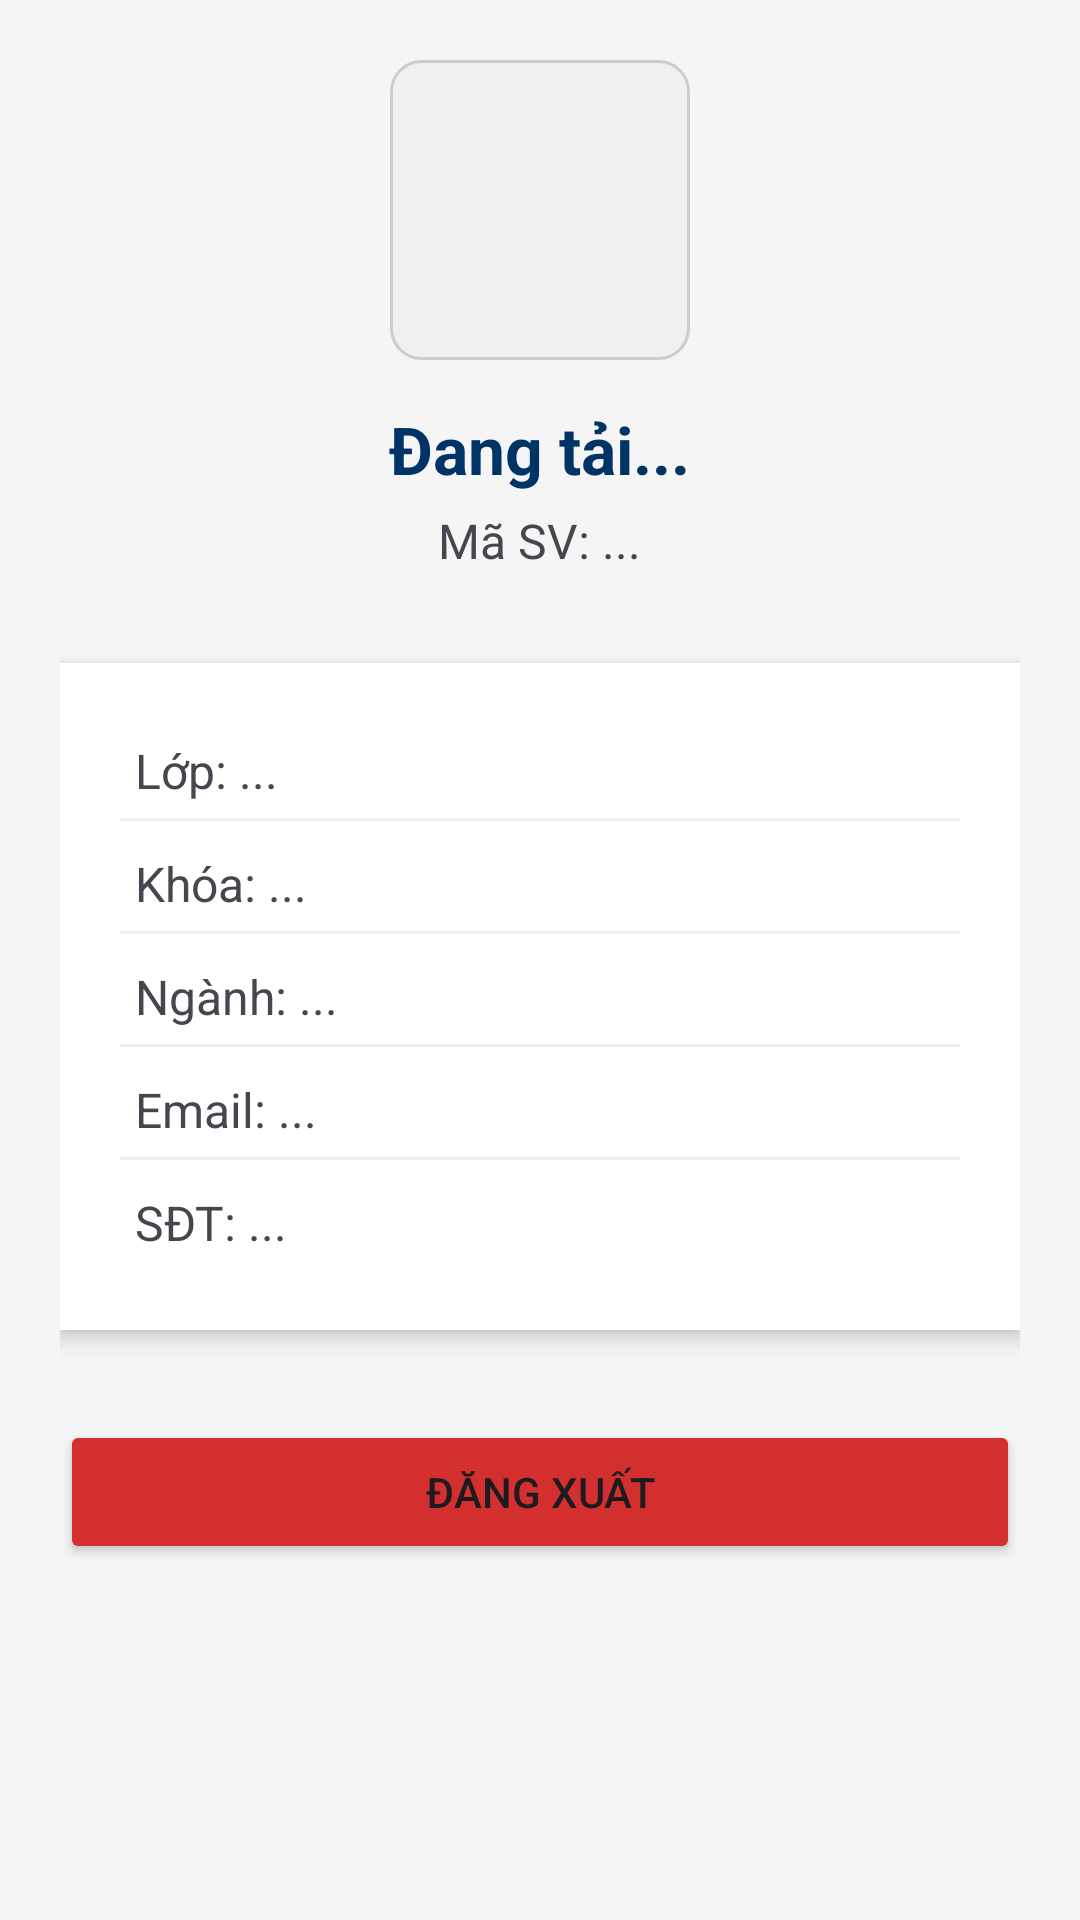

Write the Android layout XML for this screen, with the resource values it uses.
<!-- AndroidManifest.xml: application theme Theme.HAUI5S -->
<!-- res/layout/fragment_profile.xml -->
<?xml version="1.0" encoding="utf-8"?>
<LinearLayout xmlns:android="http://schemas.android.com/apk/res/android"
    android:layout_width="match_parent"
    android:layout_height="match_parent"
    android:orientation="vertical"
    android:background="#F5F5F5"
    android:gravity="center_horizontal"
    android:padding="20dp"
    android:fitsSystemWindows="true">

    <ImageView
        android:layout_width="100dp"
        android:layout_height="100dp"
        android:src="@drawable/ic_launcher_foreground"
        android:background="@drawable/bg_rounded_input"
        android:layout_marginBottom="15dp"/>

    <TextView
        android:id="@+id/tvProfileName"
        android:layout_width="wrap_content"
        android:layout_height="wrap_content"
        android:text="Đang tải..."
        android:textSize="22sp"
        android:textStyle="bold"
        android:textColor="#003366"
        android:layout_marginBottom="5dp"/>

    <TextView
        android:id="@+id/tvProfileID"
        android:layout_width="wrap_content"
        android:layout_height="wrap_content"
        android:text="Mã SV: ..."
        android:textSize="16sp"
        android:layout_marginBottom="30dp"/>

    <LinearLayout
        android:layout_width="match_parent"
        android:layout_height="wrap_content"
        android:orientation="vertical"
        android:background="@android:color/white"
        android:padding="20dp"
        android:elevation="4dp">

        <TextView
            android:id="@+id/tvDetailLop"
            android:layout_width="match_parent"
            android:layout_height="wrap_content"
            android:text="Lớp: ..."
            android:textSize="16sp"
            android:padding="5dp"/>
        <View
            android:layout_width="match_parent"
            android:layout_height="1dp"
            android:background="#EEE"
            android:layout_marginBottom="5dp"/>

        <TextView
            android:id="@+id/tvDetailKhoa"
            android:layout_width="match_parent"
            android:layout_height="wrap_content"
            android:text="Khóa: ..."
            android:textSize="16sp"
            android:padding="5dp"/>
        <View
            android:layout_width="match_parent"
            android:layout_height="1dp"
            android:background="#EEE"
            android:layout_marginBottom="5dp"/>

        <TextView
            android:id="@+id/tvDetailNganh"
            android:layout_width="match_parent"
            android:layout_height="wrap_content"
            android:text="Ngành: ..."
            android:textSize="16sp"
            android:padding="5dp"/>
        <View
            android:layout_width="match_parent"
            android:layout_height="1dp"
            android:background="#EEE"
            android:layout_marginBottom="5dp"/>

        <TextView
            android:id="@+id/tvDetailEmail"
            android:layout_width="match_parent"
            android:layout_height="wrap_content"
            android:text="Email: ..."
            android:textSize="16sp"
            android:padding="5dp"/>
        <View
            android:layout_width="match_parent"
            android:layout_height="1dp"
            android:background="#EEE"
            android:layout_marginBottom="5dp"/>

        <TextView
            android:id="@+id/tvDetailPhone"
            android:layout_width="match_parent"
            android:layout_height="wrap_content"
            android:text="SĐT: ..."
            android:textSize="16sp"
            android:padding="5dp"/>

    </LinearLayout>

    <Button
        android:id="@+id/btnLogout"
        android:layout_width="match_parent"
        android:layout_height="wrap_content"
        android:text="Đăng xuất"
        android:layout_marginTop="30dp"
        android:backgroundTint="#D32F2F"/>

</LinearLayout>
<!-- resources referenced by this layout -->
<resources>
  <!-- drawable bg_rounded_input (drawable) -->
  <?xml version="1.0" encoding="utf-8"?>
  <shape xmlns:android="http://schemas.android.com/apk/res/android">
      <solid android:color="#F0F0F0" />
  
      <stroke
          android:width="1dp"
          android:color="#CCCCCC" />
  
      <corners android:radius="10dp" />
  
      <padding
          android:left="12dp"
          android:top="12dp"
          android:right="12dp"
          android:bottom="12dp" />
  </shape>
  <style name="Theme.HAUI5S" parent="Base.Theme.HAUI5S" />
  <style name="Base.Theme.HAUI5S" parent="Theme.Material3.DayNight.NoActionBar">
          
          
      </style>
</resources>
